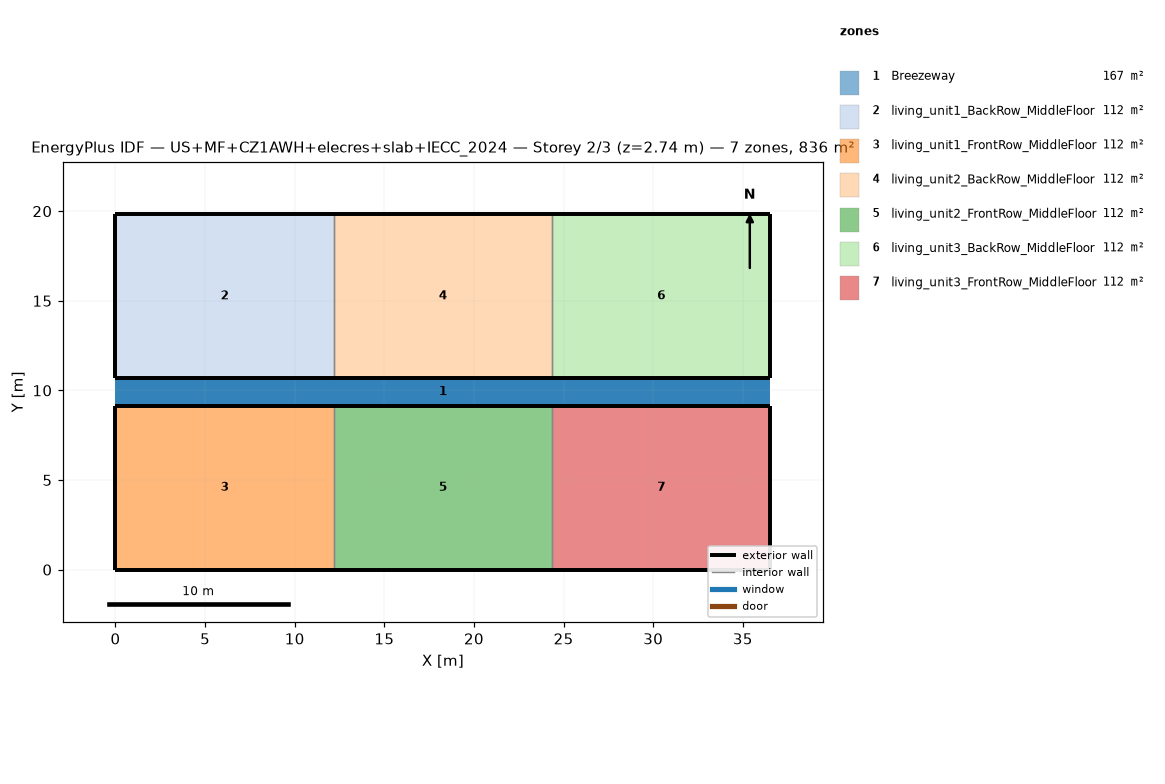
=== STOREY PLAN SPEC (per zone: floor XY polygon, exterior-wall plan segments, windows/doors) ===
zone 1: Breezeway  (167.0 m²)
  floor: (36.54, 9.16) (0.00, 9.16) (0.00, 10.68) (36.54, 10.68)
  floor: (36.54, 9.16) (0.00, 9.16) (0.00, 10.68) (36.54, 10.68)
  floor: (36.54, 9.16) (0.00, 9.16) (0.00, 10.68) (36.54, 10.68)
zone 2: living_unit1_BackRow_MiddleFloor  (111.5 m²)
  floor: (12.18, 10.68) (0.00, 10.68) (0.00, 19.84) (12.18, 19.84)
  exterior wall: (0.00, 10.68) – (12.18, 10.68)  [12.2 m]
  exterior wall: (12.18, 19.84) – (0.00, 19.84)  [12.2 m]
  exterior wall: (0.00, 19.84) – (0.00, 10.68)  [9.2 m]
  interior walls: 1
zone 3: living_unit1_FrontRow_MiddleFloor  (111.5 m²)
  floor: (12.18, 0.00) (0.00, 0.00) (0.00, 9.16) (12.18, 9.16)
  exterior wall: (0.00, 0.00) – (12.18, 0.00)  [12.2 m]
  exterior wall: (12.18, 9.16) – (0.00, 9.16)  [12.2 m]
  exterior wall: (0.00, 9.16) – (0.00, 0.00)  [9.2 m]
  interior walls: 1
zone 4: living_unit2_BackRow_MiddleFloor  (111.5 m²)
  floor: (24.36, 10.68) (12.18, 10.68) (12.18, 19.84) (24.36, 19.84)
  exterior wall: (12.18, 10.68) – (24.36, 10.68)  [12.2 m]
  exterior wall: (24.36, 19.84) – (12.18, 19.84)  [12.2 m]
  interior walls: 2
zone 5: living_unit2_FrontRow_MiddleFloor  (111.5 m²)
  floor: (24.36, 0.00) (12.18, 0.00) (12.18, 9.16) (24.36, 9.16)
  exterior wall: (12.18, 0.00) – (24.36, 0.00)  [12.2 m]
  exterior wall: (24.36, 9.16) – (12.18, 9.16)  [12.2 m]
  interior walls: 2
zone 6: living_unit3_BackRow_MiddleFloor  (111.5 m²)
  floor: (36.54, 10.68) (24.36, 10.68) (24.36, 19.84) (36.54, 19.84)
  exterior wall: (24.36, 10.68) – (36.54, 10.68)  [12.2 m]
  exterior wall: (36.54, 10.68) – (36.54, 19.84)  [9.2 m]
  exterior wall: (36.54, 19.84) – (24.36, 19.84)  [12.2 m]
  interior walls: 1
zone 7: living_unit3_FrontRow_MiddleFloor  (111.5 m²)
  floor: (36.54, 0.00) (24.36, 0.00) (24.36, 9.16) (36.54, 9.16)
  exterior wall: (24.36, 0.00) – (36.54, 0.00)  [12.2 m]
  exterior wall: (36.54, 0.00) – (36.54, 9.16)  [9.2 m]
  exterior wall: (36.54, 9.16) – (24.36, 9.16)  [12.2 m]
  interior walls: 1

=== DERIVED (storey summary) ===
Building: US+MF+CZ1AWH+elecres+slab+IECC_2024
Storey: 2 of 3  (floor level z = 2.74 m)
Storey gross floor area: 836.2 m²
Zones on this storey: 7
  - Breezeway: floor 167.0 m²
  - living_unit1_BackRow_MiddleFloor: floor 111.5 m²; exterior wall 33.5 m (86.9 m²); WWR 0.0%
  - living_unit1_FrontRow_MiddleFloor: floor 111.5 m²; exterior wall 33.5 m (86.9 m²); WWR 0.0%
  - living_unit2_BackRow_MiddleFloor: floor 111.5 m²; exterior wall 24.4 m (63.1 m²); WWR 0.0%
  - living_unit2_FrontRow_MiddleFloor: floor 111.5 m²; exterior wall 24.4 m (63.1 m²); WWR 0.0%
  - living_unit3_BackRow_MiddleFloor: floor 111.5 m²; exterior wall 33.5 m (86.9 m²); WWR 0.0%
  - living_unit3_FrontRow_MiddleFloor: floor 111.5 m²; exterior wall 33.5 m (86.9 m²); WWR 0.0%
Zone adjacency (shared interzone walls):
  - living_unit1_BackRow_MiddleFloor ↔ living_unit2_BackRow_MiddleFloor
  - living_unit1_FrontRow_MiddleFloor ↔ living_unit2_FrontRow_MiddleFloor
  - living_unit2_BackRow_MiddleFloor ↔ living_unit3_BackRow_MiddleFloor
  - living_unit2_FrontRow_MiddleFloor ↔ living_unit3_FrontRow_MiddleFloor